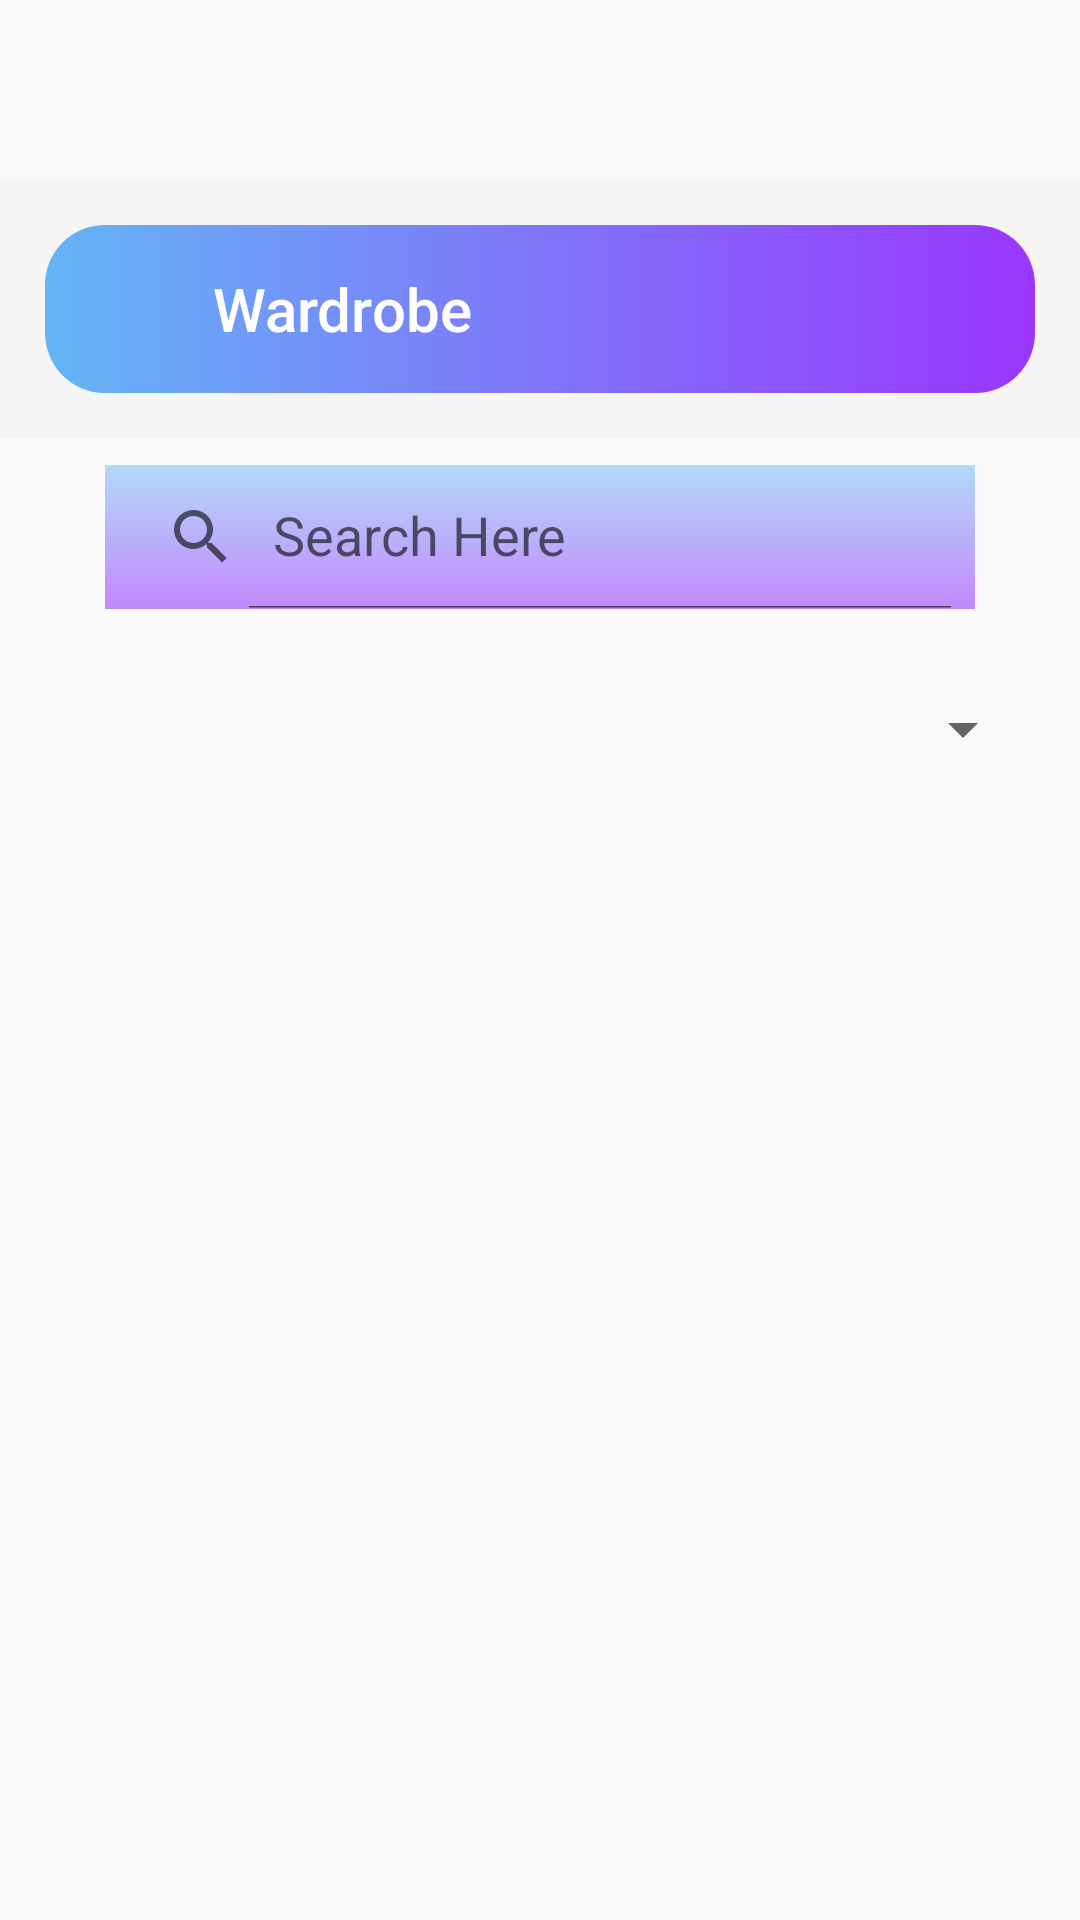

The Android layout XML behind this screen, and the referenced resources:
<!-- AndroidManifest.xml: application theme Theme.AppCompat.DayNight.NoActionBar -->
<!-- res/layout/activity_search.xml -->
<?xml version="1.0" encoding="utf-8"?>
<androidx.constraintlayout.widget.ConstraintLayout xmlns:android="http://schemas.android.com/apk/res/android"
    xmlns:app="http://schemas.android.com/apk/res-auto"
    xmlns:tools="http://schemas.android.com/tools"
    android:layout_width="match_parent"
    android:layout_height="match_parent"
    tools:context=".SearchActivity">
    <com.google.android.material.appbar.AppBarLayout
        android:id="@+id/appBarLayout"
        android:layout_width="match_parent"
        android:layout_height="wrap_content"
        android:layout_marginVertical="60dp"
        app:layout_constraintEnd_toEndOf="parent"
        app:layout_constraintStart_toStartOf="parent"
        app:layout_constraintTop_toTopOf="parent">

        <androidx.constraintlayout.widget.ConstraintLayout
            android:layout_width="match_parent"
            android:layout_height="match_parent"
            android:layout_margin="15dp"
            android:background="@drawable/grad">

            <ImageButton
                android:id="@+id/back"
                android:layout_width="wrap_content"
                android:layout_height="wrap_content"
                android:layout_marginStart="5dp"
                android:backgroundTint="@color/transparent"
                android:contentDescription="Back"
                android:foregroundGravity="center"
                android:minHeight="48dp"
                android:src="@drawable/back"
                android:verticalScrollbarPosition="left"
                app:layout_constraintBottom_toBottomOf="parent"
                app:layout_constraintStart_toStartOf="parent"
                app:layout_constraintTop_toTopOf="parent" />
            
            <androidx.appcompat.widget.Toolbar
                android:id="@+id/toolbar"
                android:layout_width="match_parent"
                android:layout_height="wrap_content"
                android:layout_marginStart="40dp"
                android:minHeight="?attr/actionBarSize"
                android:theme="?attr/actionBarTheme"
                app:layout_constraintBottom_toBottomOf="parent"
                app:layout_constraintEnd_toEndOf="parent"
                app:layout_constraintHorizontal_bias="0.8"
                app:layout_constraintStart_toEndOf="@+id/back"
                app:layout_constraintTop_toTopOf="parent"
                app:layout_constraintVertical_bias="0.0"
                app:title="@string/app_name"
                app:titleTextColor="#ffff"/>


        </androidx.constraintlayout.widget.ConstraintLayout>


    </com.google.android.material.appbar.AppBarLayout>

    <ScrollView
        android:layout_width="match_parent"
        android:layout_height="match_parent"
        android:layout_marginTop="130dp"
        android:padding="15dp"
        android:fillViewport="true"
        android:layout_marginBottom="50dp"
        app:layout_constraintBottom_toBottomOf="parent"
        app:layout_constraintEnd_toEndOf="parent"
        app:layout_constraintStart_toStartOf="parent"
        app:layout_constraintTop_toBottomOf="@+id/appBarLayout">

        <androidx.constraintlayout.widget.ConstraintLayout
            android:layout_width="match_parent"
            android:layout_height="wrap_content"
            android:id="@+id/cl">

            <androidx.appcompat.widget.SearchView
                android:id="@+id/idSearchView"
                android:layout_width="match_parent"
                android:layout_height="wrap_content"
                android:layout_marginHorizontal="20dp"
                android:layout_marginVertical="10dp"
                android:background="@drawable/grad_shadow"
                android:elevation="5dp"
                app:iconifiedByDefault="false"
                app:layout_constraintEnd_toEndOf="parent"
                app:layout_constraintStart_toStartOf="parent"
                app:layout_constraintTop_toTopOf="parent"
                app:queryHint="Search Here" />

            <Spinner
                android:id="@+id/categorySpinner"
                android:layout_width="match_parent"
                android:layout_height="wrap_content"
                android:layout_marginStart="20dp"
                android:layout_marginTop="28dp"
                app:layout_constraintStart_toStartOf="parent"
                app:layout_constraintTop_toBottomOf="@+id/idSearchView" />

            <androidx.recyclerview.widget.RecyclerView
                android:id="@+id/recycler"
                android:layout_width="match_parent"
                android:layout_height="wrap_content"
                android:layout_marginVertical="50dp"
                app:layout_constraintBottom_toBottomOf="parent"
                app:layout_constraintEnd_toEndOf="parent"
                app:layout_constraintHorizontal_bias="0.0"
                app:layout_constraintStart_toStartOf="parent"
                app:layout_constraintTop_toBottomOf="@+id/categorySpinner" />
        </androidx.constraintlayout.widget.ConstraintLayout>
    </ScrollView>

</androidx.constraintlayout.widget.ConstraintLayout>
<!-- resources referenced by this layout -->
<resources>
  <color name="transparent">#00FFFFFF</color>
  <!-- drawable grad (drawable) -->
  <shape xmlns:android="http://schemas.android.com/apk/res/android"
      android:shape="rectangle">
      <gradient
          android:startColor="@color/myBlue"
          android:endColor="@color/myPurple"
          android:angle="360" />
      <corners android:radius="20dip"/>
  </shape>
  <!-- drawable grad_shadow (drawable) -->
  <shape xmlns:android="http://schemas.android.com/apk/res/android"
      android:shape="rectangle">
      <gradient
          android:startColor="#7A64B5F6"
          android:endColor="#949A36FE"
          android:angle="300" />
  </shape>
  <string name="app_name">Wardrobe</string>
  <color name="myBlue">#64B5F6</color>
  <color name="myPurple">#9a36fe</color>
</resources>
